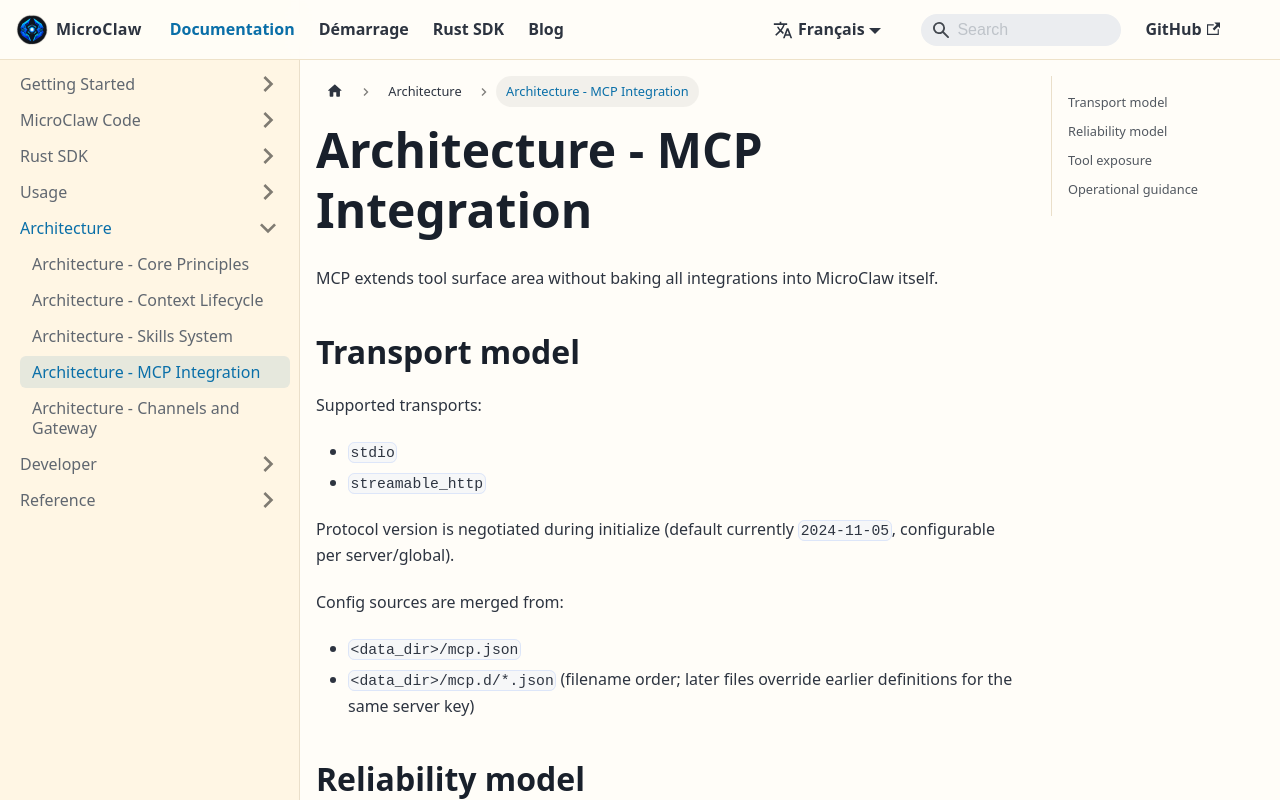

repository: microclaw/microclaw.github.io · page: fr/docs/architecture-mcp.html · generator: docusaurus

---
id: architecture-mcp
title: Architecture - MCP Integration
sidebar_position: 12
---

MCP extends tool surface area without baking all integrations into MicroClaw itself.


## Transport model

Supported transports:

- `stdio`
- `streamable_http`

Protocol version is negotiated during initialize (default currently `2024-11-05`, configurable per server/global).

Config sources are merged from:

- `<data_dir>/mcp.json`
- `<data_dir>/mcp.d/*.json` (filename order; later files override earlier definitions for the same server key)

## Reliability model

- request timeout (`request_timeout_secs`)
- retry + reconnect for stdio (`max_retries`)
- tools cache with TTL + forced refresh
- periodic health probe (`health_interval_secs`, `0` disables)

## Tool exposure

MCP tools are registered into the same runtime tool registry with namespaced identifiers.
This keeps planner behavior consistent between built-in tools and MCP tools.

Additionally, MicroClaw can use MCP as a structured-memory backend when a server exposes:

- `memory_query`
- `memory_upsert`

In that mode, memory operations become MCP-first with automatic fallback to local SQLite on per-call failures.

Minimal config sketch:

```json
{
  "mcpServers": {
    "memory": {
      "transport": "streamable_http",
      "endpoint": "http://127.0.0.1:8090/mcp"
    }
  }
}
```

This server is considered memory-capable only when it exposes both `memory_query` and `memory_upsert`.

## Operational guidance

- Start with minimal local MCP config.
- Add remote servers one-by-one.
- Monitor tool list refresh and probe failures in logs.
- Treat endpoint auth and command dependencies as first-class operational dependencies.
